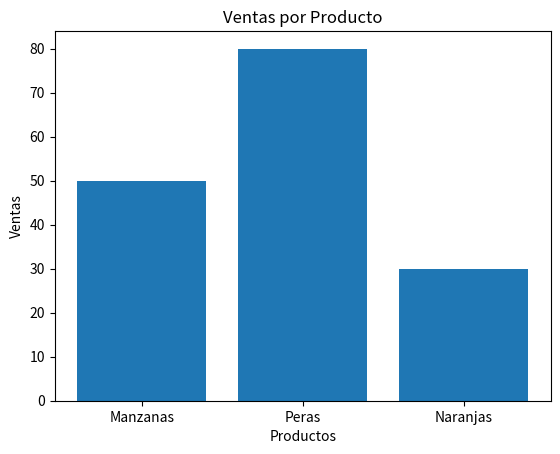

This figure's Python source:
#Instalar Matplotlib
#pip install matplotlib o python -m pip install matplotlib
import matplotlib.pyplot as mplo

productos=["Manzanas","Peras","Naranjas"]
ventas=[50,80,30]

mplo.bar(productos,ventas)
mplo.title("Ventas por Producto")
mplo.xlabel("Productos")
mplo.ylabel("Ventas")
mplo.show()